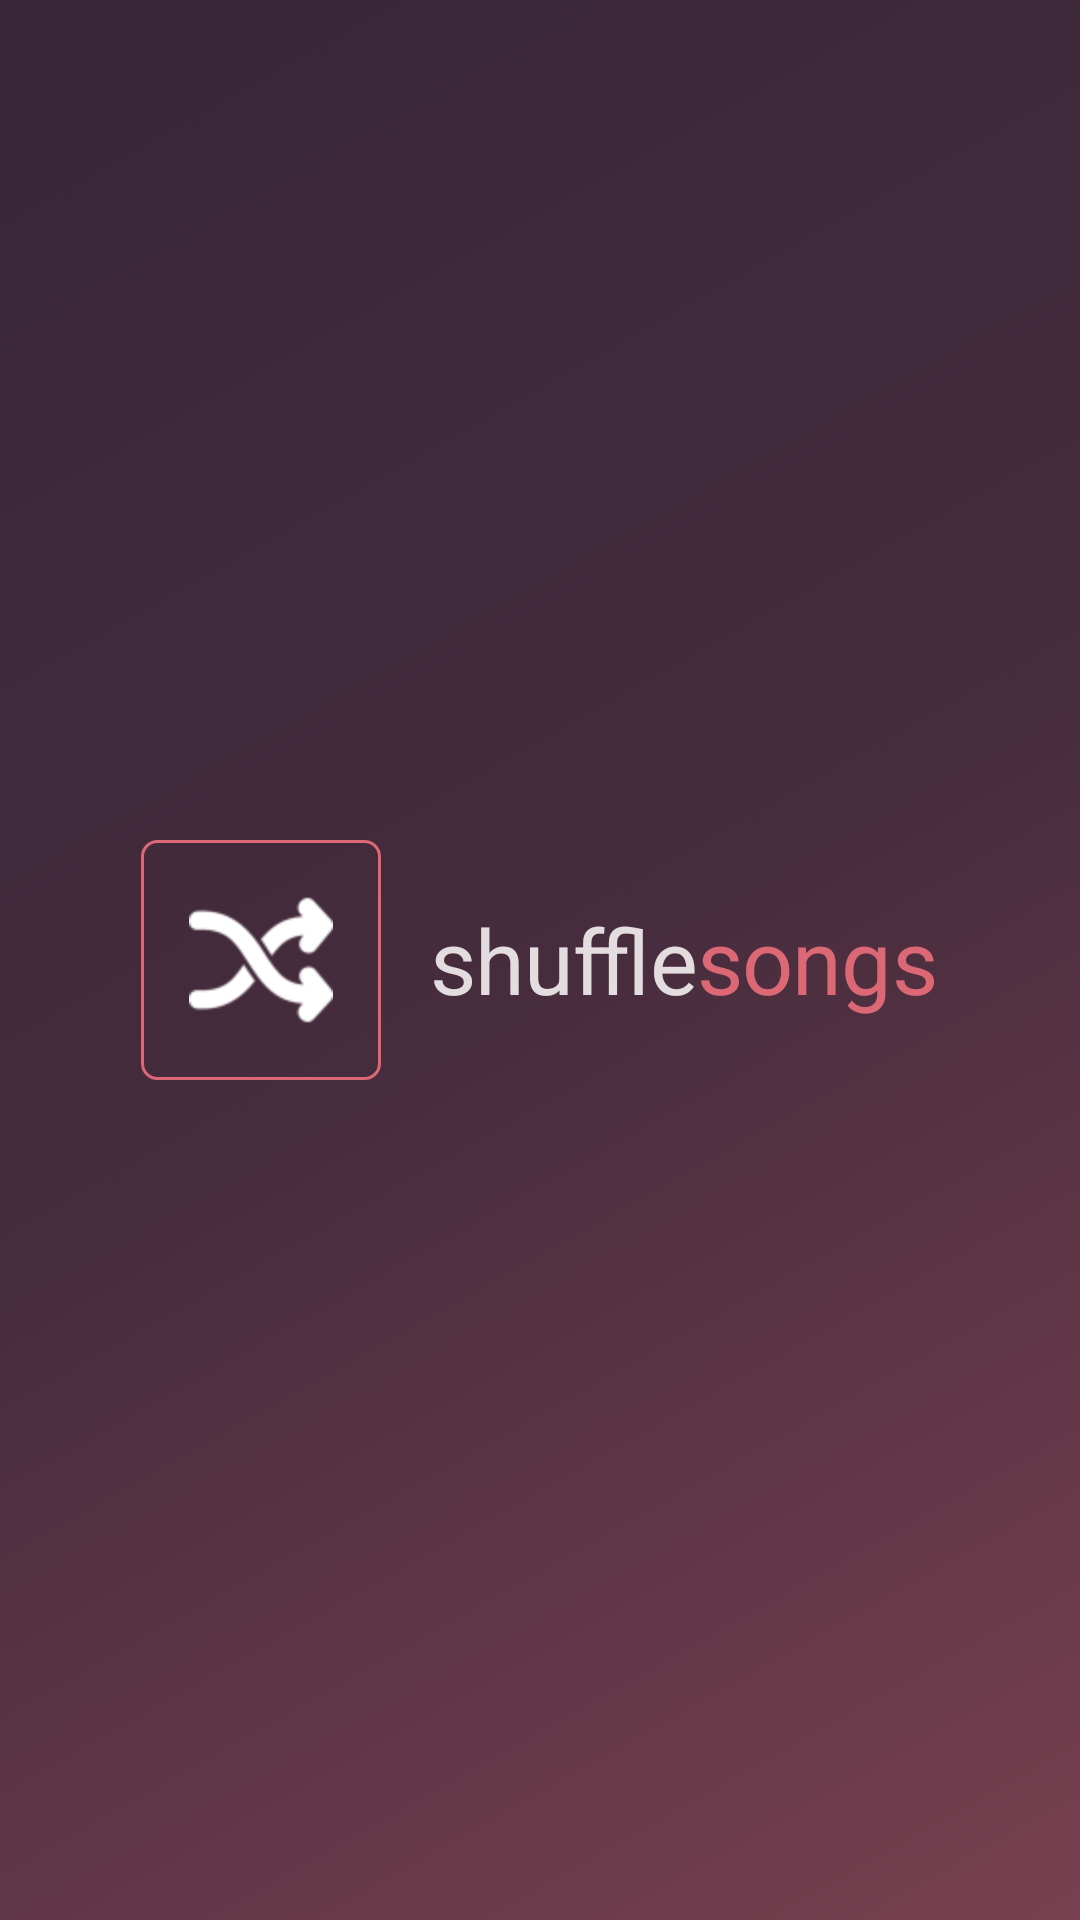

Produce the Android XML layout that renders to this screen, including the resource entries it uses.
<!-- AndroidManifest.xml: application theme AppTheme -->
<!-- res/layout/fragment_splash.xml -->
<?xml version="1.0" encoding="utf-8"?>
<LinearLayout
        xmlns:android="http://schemas.android.com/apk/res/android"
        xmlns:app="http://schemas.android.com/apk/res-auto"
        xmlns:tools="http://schemas.android.com/tools"
        android:background="@drawable/background_gradient"
        android:orientation="horizontal"
        android:layout_width="match_parent"
        android:layout_height="match_parent"
        android:gravity="center"
        app:layout_constraintStart_toStartOf="parent"
        app:layout_constraintEnd_toEndOf="parent"
        app:layout_constraintBottom_toBottomOf="parent"
        app:layout_constraintTop_toTopOf="parent"
        app:layout_constraintHorizontal_bias="0.0">
    <ImageView
            android:id="@+id/iconSplash"
            android:background="@drawable/ic_splash"
            android:layout_width="@dimen/image_normal_width"
            android:layout_height="@dimen/image_normal_height"
            android:layout_marginEnd="@dimen/margin_normal"
            tools:ignore="ContentDescription"/>
    <TextView
            android:id="@+id/nameHalf"
            android:text="@string/shuffle"
            android:textAppearance="@style/SubtitleTextAppearance"
            android:textSize="@dimen/highest_text_size"
            android:layout_width="wrap_content"
            android:layout_height="match_parent"
            android:gravity="center"/>
    <TextView
            android:text="@string/songs"
            android:textAppearance="@style/HeadlineTextAppearance"
            android:textSize="@dimen/highest_text_size"
            android:layout_width="wrap_content"
            android:layout_height="match_parent"
            android:gravity="center"/>
</LinearLayout>
<!-- resources referenced by this layout -->
<resources>
  <dimen name="highest_text_size">30sp</dimen>
  <dimen name="image_normal_height">80dp</dimen>
  <dimen name="image_normal_width">80dp</dimen>
  <dimen name="margin_normal">16dp</dimen>
  <!-- drawable background_gradient (drawable) -->
  <?xml version="1.0" encoding="utf-8"?>
  <selector xmlns:android="http://schemas.android.com/apk/res/android">
      <item>
          <shape>
              <gradient
                      android:startColor="@color/thunder"
                      android:centerColor="@color/woody_brown"
                      android:endColor="@color/cosmic"
                      android:angle="315"/>
          </shape>
      </item>
  </selector>
  <!-- drawable ic_splash (drawable) -->
  <?xml version="1.0" encoding="utf-8"?>
  <layer-list xmlns:android="http://schemas.android.com/apk/res/android">
      <item android:width="@dimen/image_normal_width">
          <shape android:shape="rectangle">
              <corners android:radius="@dimen/radius_smallest"/>
              <stroke android:color="@color/sunglo" android:width="1dp"/>
          </shape>
      </item>
  
      <item android:top="@dimen/margin_normal"
            android:bottom="@dimen/margin_normal"
            android:right="@dimen/margin_normal"
            android:left="@dimen/margin_normal">
          <bitmap
                  android:gravity="fill"
                  android:src="@drawable/ic_shuffle"/>
      </item>
  </layer-list>
  <string name="shuffle">shuffle</string>
  <string name="songs">songs</string>
  <style name="HeadlineTextAppearance" parent="TextAppearance.MaterialComponents.Headline2">
          <item name="fontFamily">@font/roboto_regular</item>
          <item name="android:textColor">@color/sunglo</item>
      </style>
  <style name="SubtitleTextAppearance" parent="TextAppearance.MaterialComponents.Headline2">
          <item name="fontFamily">@font/roboto_regular</item>
          <item name="android:textColor">@color/bonjour</item>
      </style>
  <style name="AppTheme" parent="Theme.MaterialComponents.Light.NoActionBar">
          
          <item name="colorPrimary">@color/colorPrimary</item>
          <item name="colorPrimaryDark">@color/colorPrimaryDark</item>
          <item name="colorAccent">@color/colorAccent</item>
      </style>
  <color name="thunder">#372637</color>
  <color name="woody_brown">#462c3d</color>
  <color name="cosmic">#784050</color>
  <dimen name="radius_smallest">5dp</dimen>
  <color name="sunglo">#dc6875</color>
  <!-- drawable ic_shuffle: png bitmap (drawable-hdpi, 688 bytes) -->
  <color name="bonjour">#e4dde0</color>
  <color name="colorPrimary">#462e3e</color>
  <color name="colorPrimaryDark">#382431</color>
  <color name="colorAccent">@color/bonjour</color>
</resources>
